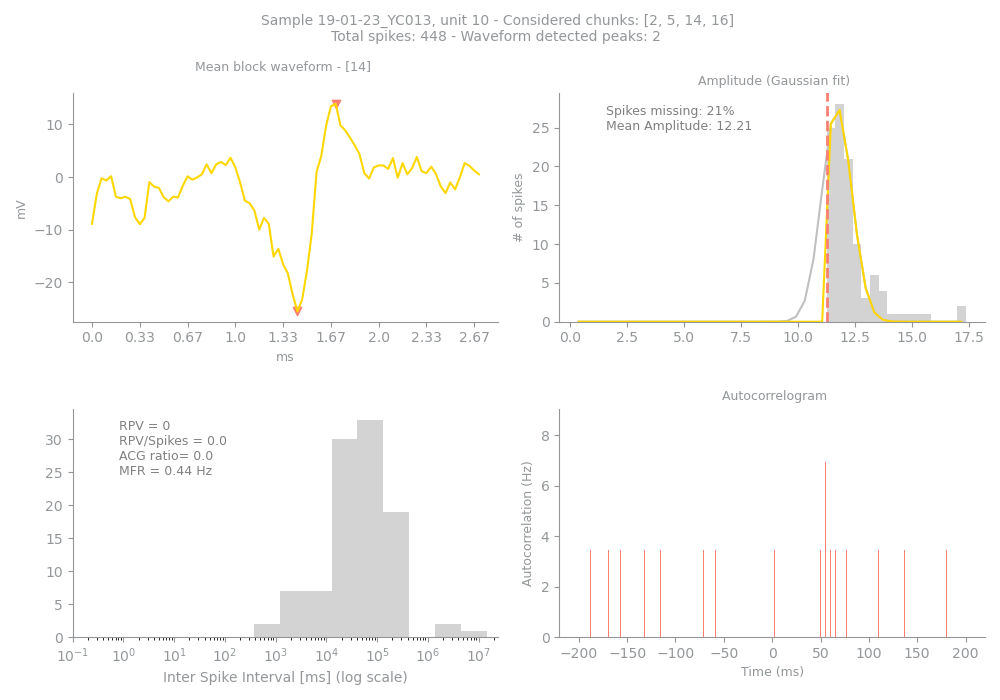

The data file committed next to this chart (first rows):
Sample, Unit, PeakChUnit, SpikesUnit, GoodChunks, GoodChunksList, WvfChunks, WvfChunksList, SpikesBlock, PercMissingSpikesBlock, MFRBlockHz, MeanAmpBlock, RPVBlock, FpBlockFancy, FpBlockSimple, ACGViolationRatio, WvfPeaksBlock, PeaksBlock_x, PeaksBlock_y, BigPkNegBlock
19-01-23_YC013, 10, 50, 448, 4, [2, 5, 14, 16], 1, [14], 103, 21, 0.44, 12.21, 0, 0, 0.0, 0.0, 2, [51, 43], [13.916016, -25.488281], 1
